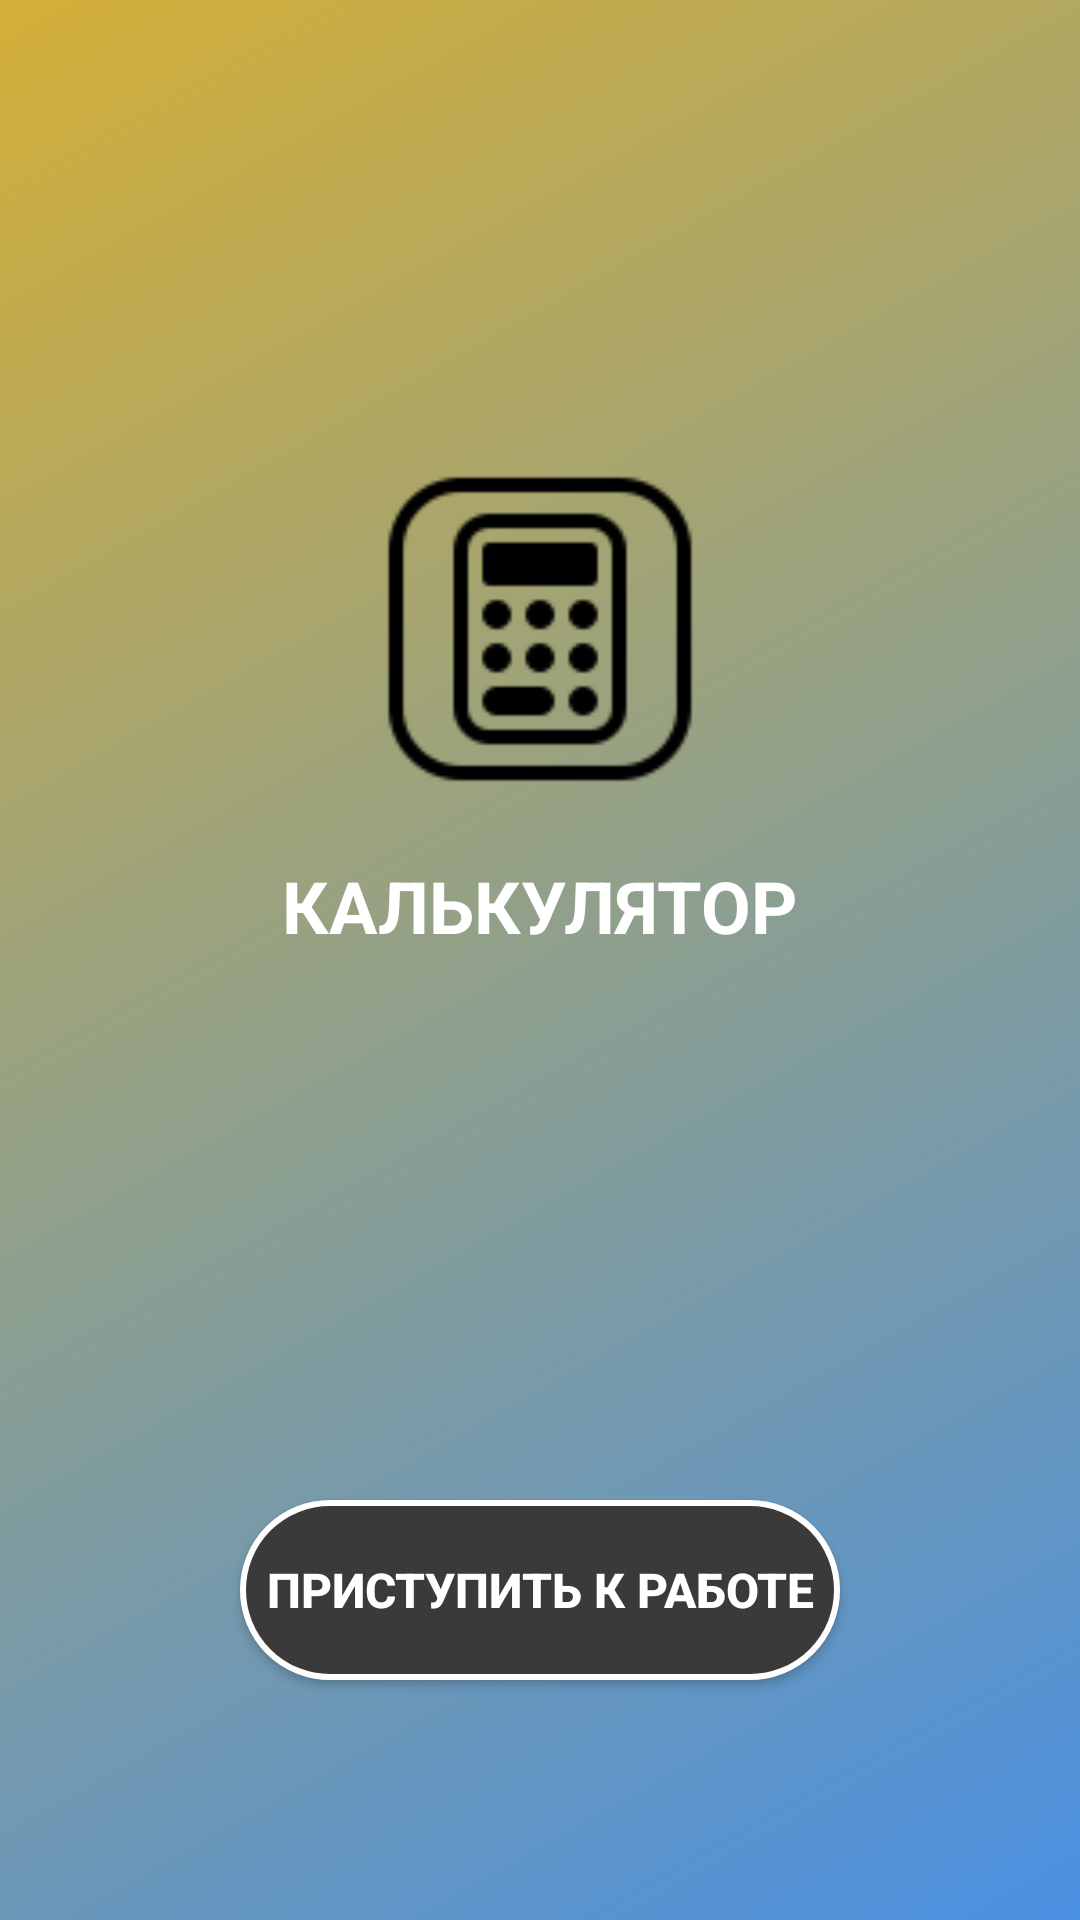

This screen was rendered from an Android layout file. Write that file and the resources it references.
<!-- AndroidManifest.xml: application theme Theme.CalculatorApp -->
<!-- res/layout/activity_main.xml -->
<?xml version="1.0" encoding="utf-8"?>
<androidx.constraintlayout.widget.ConstraintLayout
    xmlns:android="http://schemas.android.com/apk/res/android"
    xmlns:app="http://schemas.android.com/apk/res-auto"
    xmlns:tools="http://schemas.android.com/tools"
    android:layout_width="match_parent"
    android:layout_height="match_parent"
    android:background="@drawable/gradient_background"
    tools:context=".MainActivity">

    
    <LinearLayout
        android:id="@+id/centerBlock"
        android:layout_width="0dp"
        android:layout_height="0dp"
        android:orientation="vertical"
        android:gravity="center"
        app:layout_constraintTop_toTopOf="parent"
        app:layout_constraintBottom_toTopOf="@+id/startButton"
        app:layout_constraintStart_toStartOf="parent"
        app:layout_constraintEnd_toEndOf="parent"
        app:layout_constraintVertical_chainStyle="packed">

        <ImageView
            android:id="@+id/calculatorIcon"
            android:layout_width="120dp"
            android:layout_height="120dp"
            android:src="@drawable/ic_calculator"
            android:contentDescription="@string/calculator_icon" />

        <TextView
            android:id="@+id/titleText"
            android:layout_width="wrap_content"
            android:layout_height="wrap_content"
            android:text="@string/calculator"
            android:textColor="@color/white"
            android:textSize="24sp"
            android:textStyle="bold"
            android:layout_marginTop="16dp" />

    </LinearLayout>

    
    <Button
        android:id="@+id/startButton"
        android:layout_width="200dp"
        android:layout_height="60dp"
        android:text="@string/start_working"
        android:textColor="@color/white"
        android:textSize="16sp"
        android:textStyle="bold"
        android:background="@drawable/rounded_button"
        android:layout_marginBottom="80dp"
        android:layout_marginTop="32dp"
        app:layout_constraintBottom_toBottomOf="parent"
        app:layout_constraintEnd_toEndOf="parent"
        app:layout_constraintStart_toStartOf="parent"
        app:layout_constraintTop_toBottomOf="@+id/centerBlock" />

</androidx.constraintlayout.widget.ConstraintLayout>
<!-- resources referenced by this layout -->
<resources>
  <!-- drawable gradient_background (drawable) -->
  <?xml version="1.0" encoding="utf-8"?>
  <shape xmlns:android="http://schemas.android.com/apk/res/android">
      <gradient
          android:type="linear"
          android:angle="135"
          android:startColor="#4A90E2"
          android:endColor="#D4AF37" />
  </shape>
  <!-- drawable ic_calculator: png bitmap (drawable, 1493 bytes) -->
  <!-- drawable rounded_button (drawable) -->
  <?xml version="1.0" encoding="utf-8"?>
  <shape xmlns:android="http://schemas.android.com/apk/res/android">
      <solid android:color="#3A3A3A" />
      <corners android:radius="30dp" />
      <stroke
          android:width="2dp"
          android:color="#FFFFFF" />
  </shape>
  <string name="calculator">КАЛЬКУЛЯТОР</string>
  <string name="calculator_icon">Иконка калькулятора</string>
  <string name="start_working">Приступить к работе</string>
  <style name="Theme.CalculatorApp" parent="Base.Theme.CalculatorApp" />
  <style name="Base.Theme.CalculatorApp" parent="Theme.Material3.DayNight">
      </style>
  <!-- not gathered from this repository: default colours our renderer supplied (Android Studio template values) -->
  <color name="white">#FFFFFFFF</color>
</resources>
